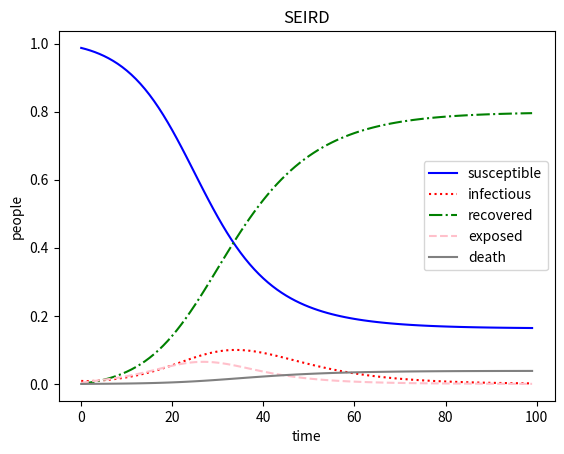

The matplotlib source for this figure: (Note: this script raises an exception after producing the figure.)
import matplotlib.pyplot as plt
import numpy as np


# more great design
class BaseModel(object):

    def __init__(self, name):
        # model name
        self.name = name
        # line color
        self.color = ['b', 'r', 'g', 'pink', 'grey', '']
        # line label
        self.label = ['susceptible', 'infectious', 'recovered', 'exposed', 'death', '']
        # line style
        self.style = ['-', ':', '-.', '--', '-', '']
        # all people
        self.a = 1
        # susceptible people
        self.s = 0.99
        # exposed people
        self.e = 0
        # infectious people
        self.i = self.a - self.s
        # recovered people
        self.r = 0
        # death people
        self.d = 0
        # a2b is probability of a to b
        self.s2e = 0.3
        self.e2i = 0.2
        self.s2i = self.s2e
        self.e2r = 0.2
        self.i2r = 0.1
        self.i2d = 0.01

    def run(self, loop_times=30):
        # save result
        data = np.asarray([self.integrate(t) for t in range(loop_times)])
        # draw lines
        for raw in range(data.shape[1]):
            plt.plot(data[:, raw], color=self.color[raw], linestyle=self.style[raw], label=self.label[raw])
        # set axis label
        plt.xlabel('time')
        plt.ylabel('people')
        # set label
        plt.legend()
        # set title
        plt.title(self.name)
        # save figure
        plt.savefig('../LaTeX/figure/' + self.name + '.eps', format='eps')
        # clear and show figure
        plt.show()

    def integrate(self, t):
        pass


class SIR(BaseModel):

    def __init__(self):
        super().__init__('SIR')

    def integrate(self, t):
        s2i = self.i * self.s * self.s2i
        i2r = self.i * self.i2r
        self.s += -s2i
        self.i += s2i - i2r
        self.r += i2r
        return [self.s, self.i, self.r]


class SEIR(BaseModel):

    def __init__(self):
        super().__init__('SEIR')

    def integrate(self, t):
        s2e = self.s * self.s2e * (self.e + self.i)
        e2i = self.e * self.e2i
        i2r = self.i * self.i2r
        self.s += -s2e
        self.i += e2i - i2r
        self.r += i2r
        self.e += s2e - e2i
        return [self.s, self.i, self.r, self.e]


class SEIRD(BaseModel):

    def __init__(self):
        super().__init__('SEIRD')

    def integrate(self, t):
        s2e = self.s2e * self.s * (self.i + self.e)
        e2i = self.e2i * self.e
        e2r = self.e2r * self.e
        i2r = self.i2r * self.i
        i2d = self.i2d * self.i
        self.s += -s2e
        self.e += s2e - e2i - e2r
        self.i += e2i - i2r - i2d
        self.r += e2r + i2r
        self.d += i2d
        return [self.s, self.i, self.r, self.e, self.d]


class SEIRC(BaseModel):

    def __init__(self):
        super().__init__('SEIRC')

    def integrate(self, t):
        pass


if __name__ == '__main__':
    model = SEIRD()
    model.run(100)
    # model = SEIR()
    # model.run(100)
